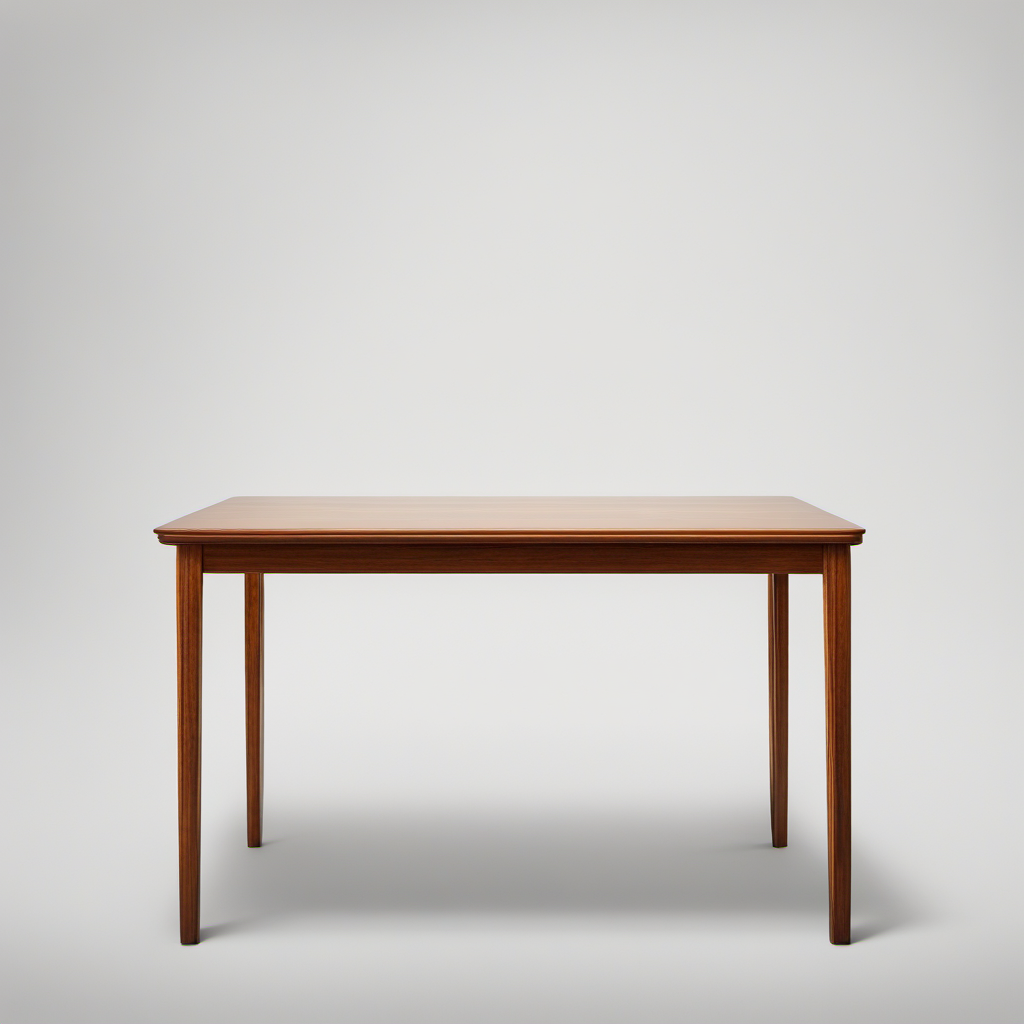
Generation parameters embedded in this image by ComfyUI (PNG 'prompt' text chunk: the API-format workflow graph, JSON):
{"4":{"inputs":{"ckpt_name":"sd_xl_base_1.0.safetensors"},"class_type":"CheckpointLoaderSimple","_meta":{"title":"Load Checkpoint - BASE"}},"5":{"inputs":{"width":1024,"height":1024,"batch_size":1},"class_type":"EmptyLatentImage","_meta":{"title":"Empty Latent Image"}},"6":{"inputs":{"text":"A high-resolution image of a single table on a white background, plain color, complete, full, single object,","clip":["4",1]},"class_type":"CLIPTextEncode","_meta":{"title":"CLIP Text Encode (Prompt)"}},"7":{"inputs":{"text":"text, watermark, blur","clip":["4",1]},"class_type":"CLIPTextEncode","_meta":{"title":"CLIP Text Encode (Prompt)"}},"10":{"inputs":{"add_noise":"enable","noise_seed":35447893938488,"steps":25,"cfg":8.0,"sampler_name":"euler","scheduler":"normal","start_at_step":0,"end_at_step":20,"return_with_leftover_noise":"enable","model":["4",0],"positive":["6",0],"negative":["7",0],"latent_image":["5",0]},"class_type":"KSamplerAdvanced","_meta":{"title":"KSampler (Advanced) - BASE"}},"11":{"inputs":{"add_noise":"disable","noise_seed":0,"steps":25,"cfg":8.0,"sampler_name":"euler","scheduler":"normal","start_at_step":20,"end_at_step":10000,"return_with_leftover_noise":"disable","model":["12",0],"positive":["15",0],"negative":["16",0],"latent_image":["10",0]},"class_type":"KSamplerAdvanced","_meta":{"title":"KSampler (Advanced) - REFINER"}},"12":{"inputs":{"ckpt_name":"sd_xl_refiner_1.0.safetensors"},"class_type":"CheckpointLoaderSimple","_meta":{"title":"Load Checkpoint - REFINER"}},"15":{"inputs":{"text":"A high-resolution image of a single table on a white background, plain color, complete, full, single object,","clip":["12",1]},"class_type":"CLIPTextEncode","_meta":{"title":"CLIP Text Encode (Prompt)"}},"16":{"inputs":{"text":"text, watermark, blur","clip":["12",1]},"class_type":"CLIPTextEncode","_meta":{"title":"CLIP Text Encode (Prompt)"}},"17":{"inputs":{"samples":["11",0],"vae":["12",2]},"class_type":"VAEDecode","_meta":{"title":"VAE Decode"}},"50":{"inputs":{"images":["17",0]},"class_type":"PreviewImage","_meta":{"title":"Preview Image"}}}